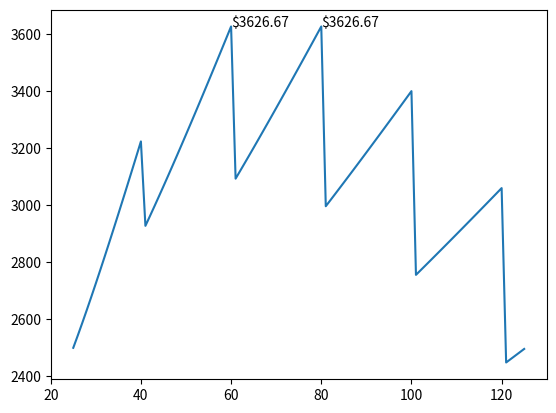

The script that saved this image:
"""
	538 Riddler Express, August 23
[redacted]

	The Problem:
	You are an expert counterfeiter, and you specialize in forging one of the
	most ubiquitous notes in global circulation, the U.S. $100 bill. You’ve been
	able to fool the authorities with your carefully crafted C-notes for some
	time, but you’ve learned that new security features will make it impossible
	for you to continue to avoid detection. As a result, you decide to deposit
	as many fake notes as you dare before the security features are implemented
	and then retire from your life of crime.

	You know from experience that the bank can only spot your fakes 25 percent
	of the time, and trying to deposit only counterfeit bills would be a ticket
	to jail. However, if you combine fake and real notes, there’s a chance the
	bank will accept your money. You have $2,500 in bona fide hundreds, plus a
	virtually unlimited supply of counterfeits. The bank scrutinizes cash
	deposits carefully: They randomly select 5 percent of the notes they receive,
	rounded up to the nearest whole number, for close examination. If they
	identify any note in a deposit as fake, they will confiscate the entire
	sum, leaving you only enough time to flee.

	How many fake notes should you add to the $2,500 in order to maximize the
	expected value of your bank account? How much free money are you likely to
	make from your strategy?
"""

import pandas as pd
import numpy as np
from scipy.special import comb
import matplotlib.pyplot as plt


# Givens
REAL_BILLS_COUNT = 25
BANK_DETECT_PROB = .25
REVIEW_PCT = 0.05
BILL_VALUE = 100


# Arbitrarily selecting 0 to 100 fake bills as initial sample space
fake_bills = list(range(0,101))

# Create an dataframe to contain each possibility
df = pd.DataFrame(np.array(fake_bills), columns=['totalFake'])

# Adding how many total bills and how many bills would then be reviewed in that scenario
df['total'] = df['totalFake'] + 25
df['reviewed'] = np.ceil(df['total'] * REVIEW_PCT)



def findExpA(fakes, selected):
	""" Let's define A as the event of a fake being drawn.
		E[A], therefore, is the expected number of fakes being drawn.

		This method calculates the dependent probability of the bank drawing any...
			possible number of fake bills into the selected group.
		Then, it weighs them by their expected value (number of fakes drawn) ...
			and by the number of possible combinations for that outcome.

		Params:
		 * fakes: Number of fake bills deposited to the bank
		 * selected: Number of bills that are selected at random

		Returns: E[A] (float64)
	"""

	# It should be assumed that to maximize your return for a single deposit, you
	# should add all $2500 of real bills.
	total = REAL_BILLS_COUNT + fakes



	# Creating 2D array used to calculate the dependent probabilities for each outcome
	q_components = [0] * (selected + 1)

	#Using selected + 1 as upper bound because a 'selection' happens between each index in the array
	for i in range(selected+1):
		q_components[i] = [0] * (selected + 1)

	# Setting probability at the beginning of the problem to 1
	q_components[0][0] = 1

	# Simulating drawing a bill
	for drawn_bill in range(selected):
		remaining_bills = total - drawn_bill


		# Playing out situations in which the drawn bill is the n-th fake to be drawn
		# (drawn_fake is the variable name used for n)
		for drawn_fake in range(selected):
			remaining_fakes = fakes - drawn_fake

			# Skip over situations where there are more fakes drawn than bills (impossible)
			if drawn_fake > drawn_bill:
				continue

			# Calc probability of not drawing a fake
			if q_components[drawn_bill + 1][drawn_fake] == 0:
				q_components[drawn_bill + 1][drawn_fake] = q_components[drawn_bill][drawn_fake] * ((remaining_bills - remaining_fakes) / remaining_bills)

			# Calc probability of drawing a fake
			if q_components[drawn_bill + 1][drawn_fake + 1] == 0:
				q_components[drawn_bill + 1][drawn_fake + 1] = q_components[drawn_bill][drawn_fake] * ((remaining_fakes) / remaining_bills)

	# Finding how many different combinations of each outcome are possible (n choose k)
	combos = [0] * (selected + 1)
	for i in range(selected + 1):
		combos[i] = comb(selected, i)

	# Summing the expected values together
	expA = 0
	for val in range(selected + 1):
		expA += val * combos[val] * q_components[selected][val]

	return expA



# Finding the expected value of A in each scenario
df['expA'] = df.apply(lambda x: findExpA(int(x['totalFake']), int(x['reviewed'])), axis=1)



"""
	Let's define B as the event that a fake bill is detected. Since the bank
	either finds a fake bill and confiscates the sum or not, the expected value
	of B then is the probability that any fraud is detected. Or, equally, the
	probability that all frauds are not detected.

	Note: These calculations relys on the assumption that no real bills will
	errantly be determined as counterfeits.
"""

# Finding the expected value of B
df['expB'] = df.apply(lambda x: (1-BANK_DETECT_PROB) ** x['expA'], axis=1)


def payoff(bills, expB):
	"""
	Calculates the expected pay-off of the counterfeiter's... craft.

	Params:
	 * bills: Integer value of total bills submitted for deposit
	 * expB: Float value of the expected value of the event that a fake bill is detected

	Returns:
	 * Expected value of sum added to the counterfeiter's bank account

	"""

	full_profit = bills * BILL_VALUE
	prob_success = expB

	# Probability of failure is not included because the bank will sieze the whole
	# 	deposit after detecting a single fake.
	return (full_profit*prob_success)


# Applying pay-off method to the dataframe
df['expPayoff'] = df.apply(lambda x: payoff(int(x['total']), float(x['expB'])), axis=1)


# Creating a plot of the sample space
plt.figure()
plt.plot(df['total'], df['expPayoff'])

# The 'max' function on the expPayoff column showed that 60 bills (35 fakes) was
# 	the optimal outcome, but thie graph showed that 80 bills (55 fakes) was close
# 	as well. A closer look showed that they had the same expected payoff so both
# 	are highlighted on the graph.
plt.text(60, df.at[35, 'expPayoff'], "${:.2f}".format(df.at[35, 'expPayoff']))
plt.text(80, df.at[55, 'expPayoff'], "${:.2f}".format(df.at[55, 'expPayoff']))

plt.show()
